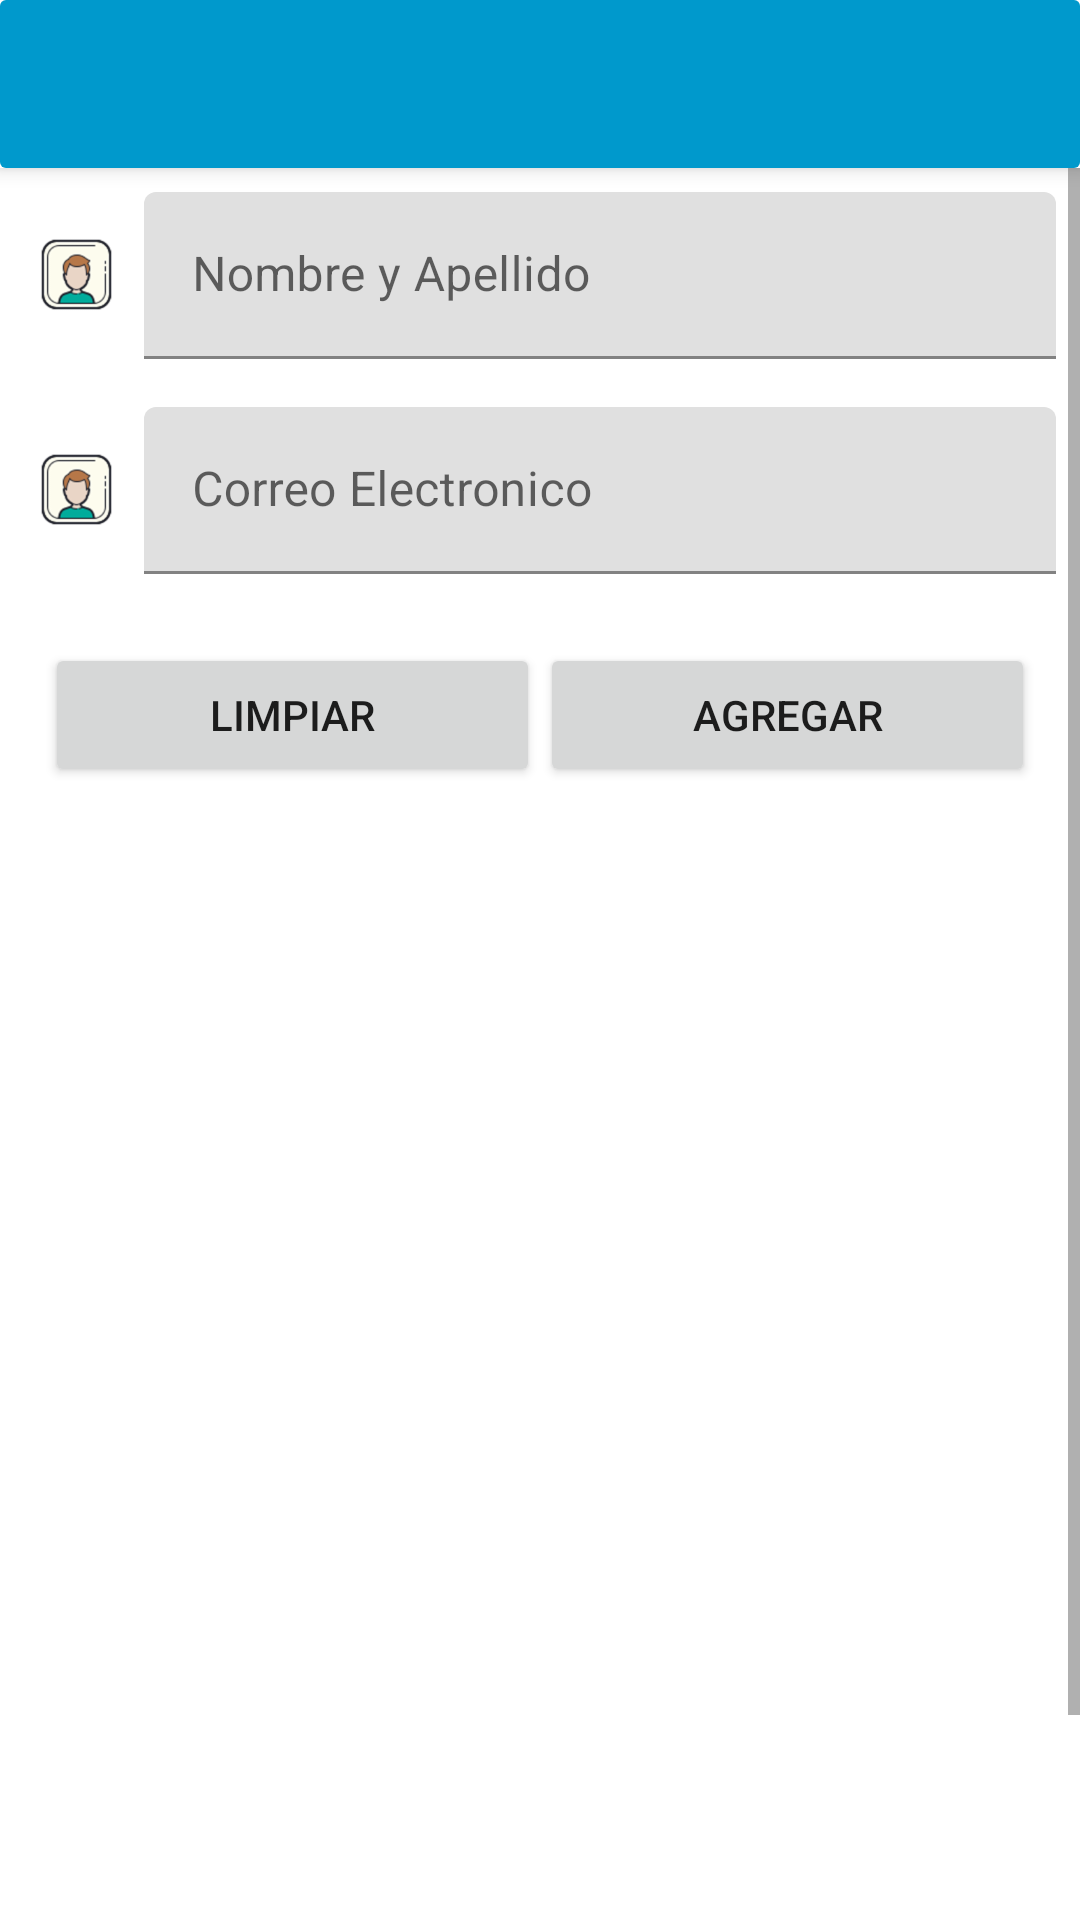

Write the Android layout XML for this screen, with the resource values it uses.
<!-- AndroidManifest.xml: application theme AppTheme -->
<!-- res/layout/activity_altabaja_usuarios.xml -->
<?xml version="1.0" encoding="utf-8"?>
<androidx.coordinatorlayout.widget.CoordinatorLayout xmlns:android="http://schemas.android.com/apk/res/android"
    xmlns:app="http://schemas.android.com/apk/res-auto"
    xmlns:tools="http://schemas.android.com/tools"
    android:layout_width="match_parent"
    android:layout_height="match_parent"
    android:background="#FFFFFF"
    android:fitsSystemWindows="true">

    <include layout="@layout/action_bar_toolbar" />


    <ScrollView
        android:layout_width="match_parent"
        android:layout_height="match_parent"
        android:background="#FFFFFF"
        app:layout_behavior="com.google.android.material.appbar.AppBarLayout$ScrollingViewBehavior">

        <LinearLayout
            android:layout_width="match_parent"
            android:layout_height="wrap_content"
            android:background="#FFFFFF"
            android:orientation="vertical">


            <LinearLayout
                android:id="@+id/layoutDisable"
                android:layout_width="match_parent"
                android:layout_height="wrap_content"
                android:layout_weight="1"
                android:orientation="vertical">

                <LinearLayout
                    android:layout_width="match_parent"
                    android:layout_height="wrap_content"
                    android:layout_margin="8dp"
                    android:orientation="horizontal">

                    <ImageView
                        android:layout_width="35dp"
                        android:layout_height="35dp"
                        android:layout_marginTop="10dp"
                        android:src="@drawable/icons8_nombre_100" />

                    <com.google.android.material.textfield.TextInputLayout
                        android:layout_width="match_parent"
                        android:layout_height="wrap_content"
                        android:layout_marginLeft="5dp">

                        <com.google.android.material.textfield.TextInputEditText
                            android:id="@+id/textInputNameR"
                            android:layout_width="match_parent"
                            android:layout_height="wrap_content"
                            android:hint="Nombre y Apellido"
                            android:inputType="text">


                        </com.google.android.material.textfield.TextInputEditText>
                    </com.google.android.material.textfield.TextInputLayout>


                </LinearLayout>

                <LinearLayout
                    android:layout_width="match_parent"
                    android:layout_height="wrap_content"
                    android:layout_margin="8dp"
                    android:orientation="horizontal">

                    <ImageView
                        android:layout_width="35dp"
                        android:layout_height="35dp"
                        android:layout_marginTop="10dp"
                        android:src="@drawable/icons8_nombre_100"></ImageView>

                    <com.google.android.material.textfield.TextInputLayout
                        android:layout_width="match_parent"
                        android:layout_height="wrap_content"
                        android:layout_marginLeft="5dp">

                        <com.google.android.material.textfield.TextInputEditText
                            android:id="@+id/textInputCorreoR"
                            android:layout_width="match_parent"
                            android:layout_height="wrap_content"
                            android:hint="Correo Electronico"
                            android:inputType="text|textEmailAddress">


                        </com.google.android.material.textfield.TextInputEditText>
                    </com.google.android.material.textfield.TextInputLayout>


                </LinearLayout>

                <LinearLayout
                    android:layout_width="match_parent"
                    android:layout_height="wrap_content"
                    android:layout_margin="15dp"
                    android:orientation="horizontal">

                    <Button
                        android:id="@+id/btnLimpiar"
                        android:layout_width="match_parent"
                        android:layout_height="wrap_content"
                        android:layout_weight="1"
                        android:text="Limpiar" />

                    <Button
                        android:id="@+id/btnAgregar"
                        android:layout_width="match_parent"
                        android:layout_height="wrap_content"
                        android:layout_weight="1"
                        android:text="Agregar" />


                </LinearLayout>

            </LinearLayout>

            <com.google.android.material.textfield.TextInputLayout
                android:layout_width="match_parent"
                android:layout_height="wrap_content"
                android:layout_marginTop="0dp"
                android:visibility="gone">

                <com.google.android.material.textfield.TextInputEditText
                    android:id="@+id/solucionLinkR"
                    android:layout_width="match_parent"
                    android:layout_height="wrap_content"
                    android:gravity="center"
                    android:hint="Link de Recurso Cargado"
                    android:inputType="text" />
            </com.google.android.material.textfield.TextInputLayout>


            <LinearLayout
                android:layout_width="match_parent"
                android:layout_height="400dp"
                android:layout_margin="20dp"
                android:layout_weight="1"
                android:orientation="horizontal">

                <ListView
                    android:id="@+id/lv_datosPersonasR"
                    android:layout_width="match_parent"
                    android:layout_height="wrap_content"
                    android:nestedScrollingEnabled="true">

                </ListView>

            </LinearLayout>


        </LinearLayout>

    </ScrollView>


</androidx.coordinatorlayout.widget.CoordinatorLayout>
<!-- res/layout/action_bar_toolbar.xml (included above) -->
<?xml version="1.0" encoding="utf-8"?>
<com.google.android.material.appbar.AppBarLayout xmlns:android="http://schemas.android.com/apk/res/android"
    android:layout_width="match_parent"
    android:background="#FFFFFF"
    android:layout_height="wrap_content">

    <androidx.appcompat.widget.Toolbar
        android:id="@+id/toolbar"
        android:layout_width="match_parent"
        android:layout_height="wrap_content"
        android:background="@drawable/background_downredondo"
        android:theme="@style/ToolbarTheme"></androidx.appcompat.widget.Toolbar>

</com.google.android.material.appbar.AppBarLayout>
<!-- resources referenced by this layout -->
<resources>
  <!-- drawable background_downredondo (drawable) -->
  <?xml version="1.0" encoding="utf-8"?>
  <shape xmlns:android="http://schemas.android.com/apk/res/android"
      android:shape="rectangle">
      <corners
          android:bottomLeftRadius="2dp"
          android:bottomRightRadius="2dp"
          android:topLeftRadius="2dp"
          android:topRightRadius="2dp" />
      <solid android:color="@android:color/holo_blue_dark" />
  </shape>
  <!-- drawable icons8_nombre_100: png bitmap (drawable-hdpi, 3371 bytes) -->
  <style name="ToolbarTheme" parent="ThemeOverlay.AppCompat.ActionBar">
          <item name="colorControlNormal">@color/colorWhite</item>
          <item name="titleTextColor">@color/colorWhite</item>
  
      </style>
  <style name="AppTheme" parent="Theme.MaterialComponents.DayNight.NoActionBar">
          
          <item name="colorPrimary">@color/colorPrimary</item>
          <item name="colorPrimaryDark">@color/colorPrimaryDark</item>
          <item name="colorAccent">@color/colorAccent</item>
      </style>
  <color name="colorWhite">#FFFFFF</color>
  <color name="colorPrimary">#6200EE</color>
  <color name="colorPrimaryDark">#3700B3</color>
  <color name="colorAccent">#03DAC5</color>
</resources>
